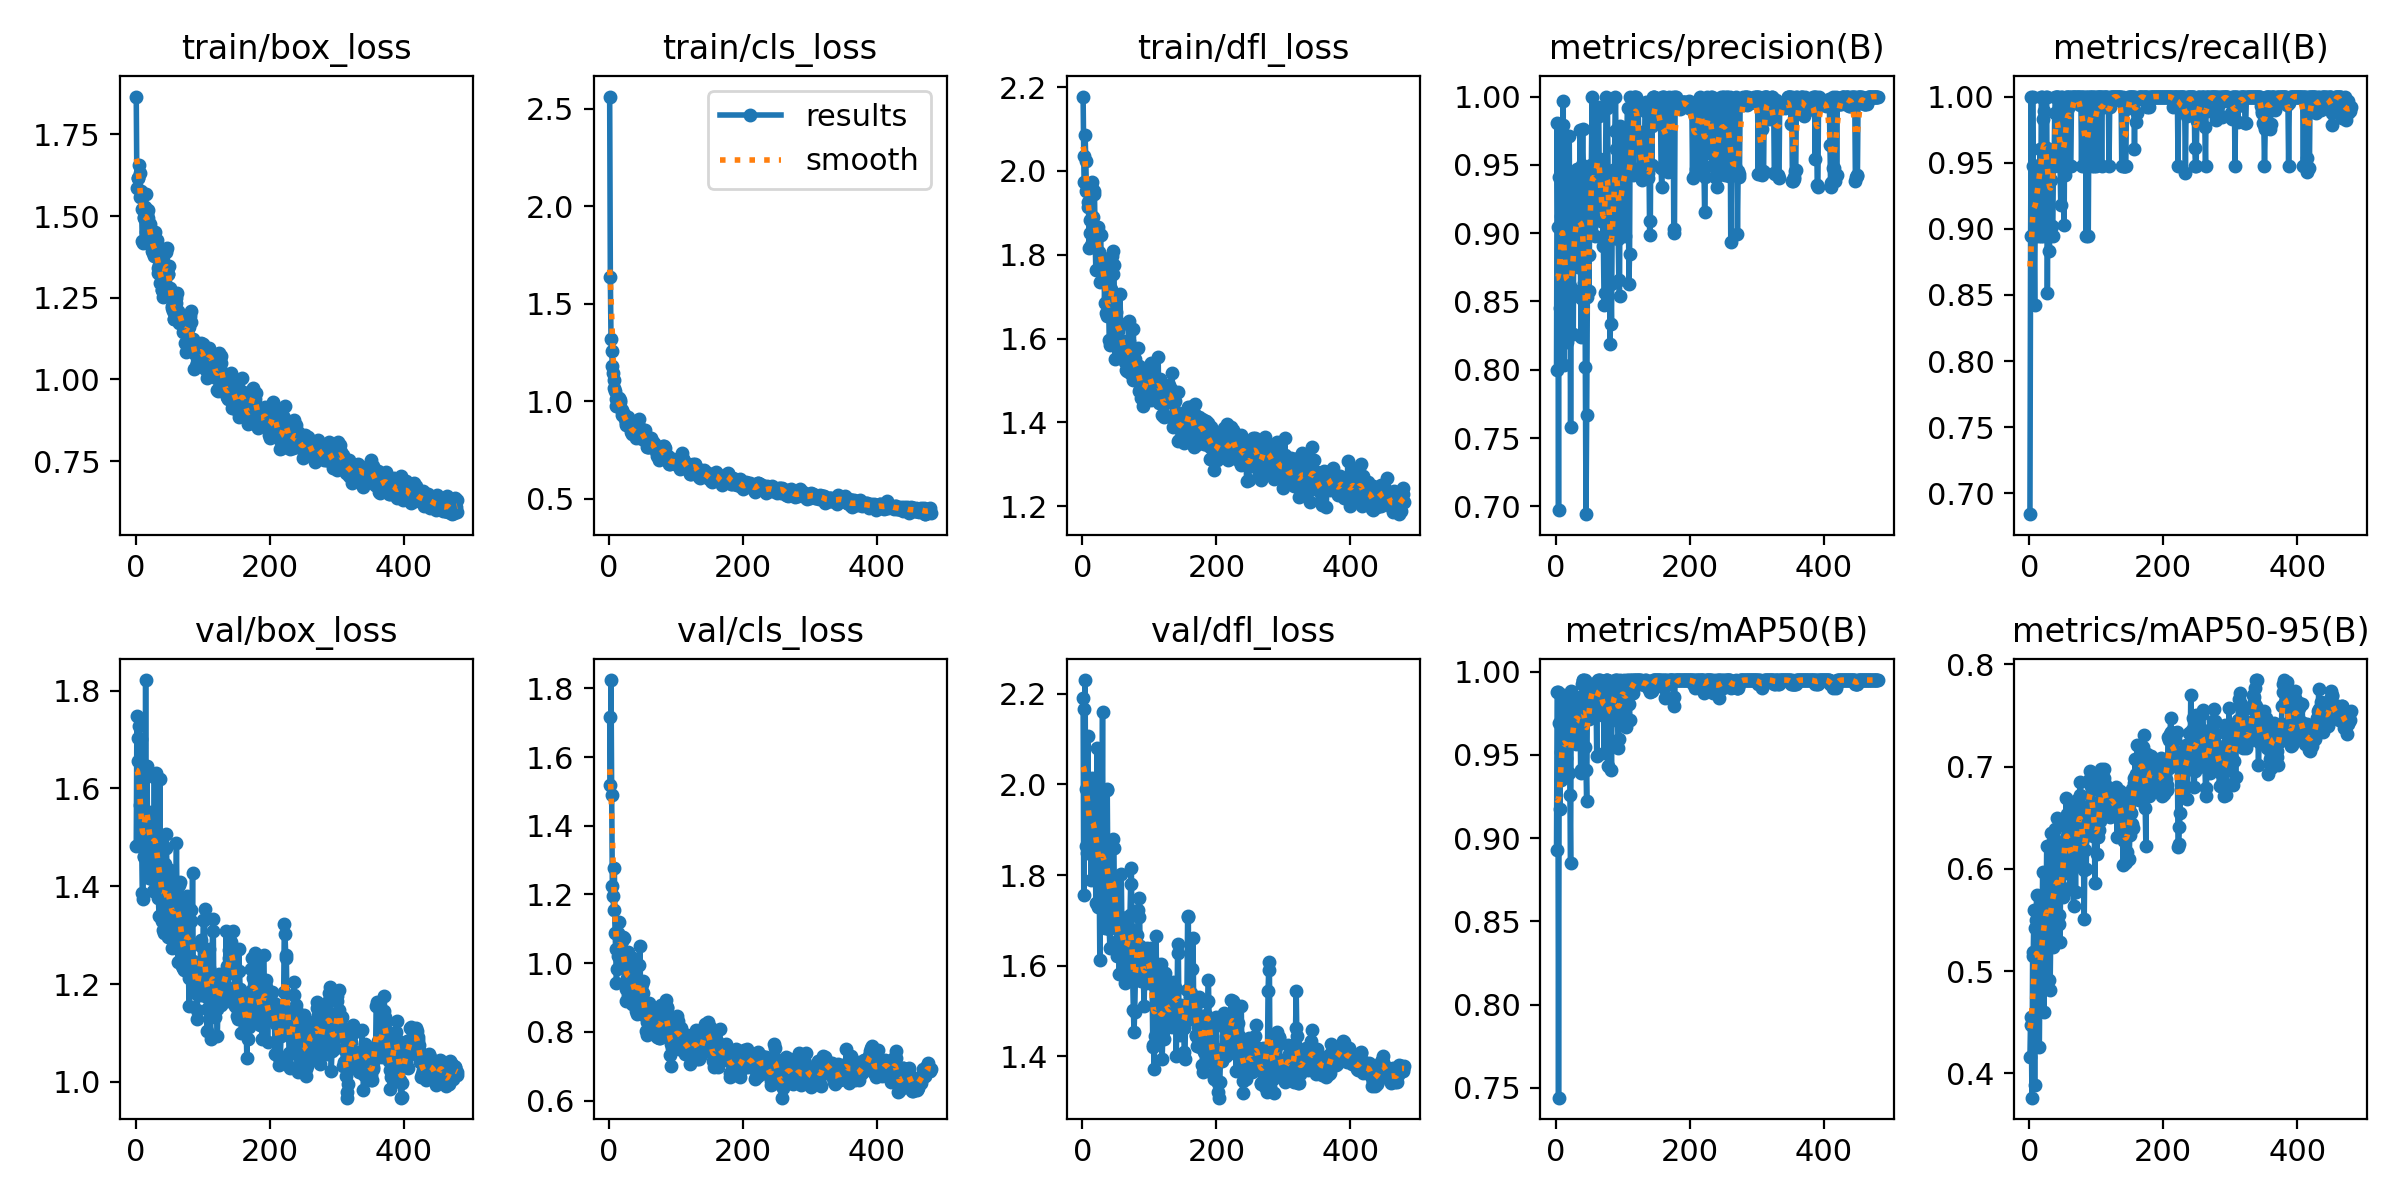

The file beside this chart, header and first rows:
epoch, train/box_loss, train/cls_loss, train/dfl_loss, metrics/precision(B), metrics/recall(B), metrics/mAP50(B), metrics/mAP50-95(B), val/box_loss, val/cls_loss, val/dfl_loss, lr/pg0, lr/pg1, lr/pg2
1, 1.866, 2.562, 2.178, 0.7996, 0.6842, 0.8927, 0.4156, 1.482, 1.717, 2.191, 0.0006559, 0.0006559, 0.0006559
2, 1.585, 1.636, 2.036, 0.9808, 0.8947, 0.9876, 0.4552, 1.748, 1.52, 1.755, 0.00132, 0.00132, 0.00132
3, 1.618, 1.319, 1.974, 0.9048, 1, 0.9876, 0.4472, 1.703, 1.824, 2.167, 0.001981, 0.001981, 0.001981
4, 1.617, 1.259, 2.087, 0.6974, 0.8947, 0.744, 0.3761, 1.655, 1.49, 2.231, 0.001988, 0.001988, 0.001988
5, 1.656, 1.18, 2.025, 0.9411, 1, 0.969, 0.5151, 1.728, 1.224, 1.864, 0.001988, 0.001988, 0.001988
6, 1.633, 1.146, 1.953, 0.845, 0.9474, 0.9174, 0.5189, 1.566, 1.197, 1.989, 0.001984, 0.001984, 0.001984
7, 1.558, 1.11, 1.97, 0.9128, 0.8947, 0.9519, 0.5599, 1.491, 1.155, 1.848, 0.00198, 0.00198, 0.00198
8, 1.578, 1.067, 1.915, 0.8299, 0.8421, 0.9351, 0.3885, 1.701, 1.277, 2.106, 0.001976, 0.001976, 0.001976
9, 1.523, 1.054, 1.927, 0.9461, 0.9252, 0.9819, 0.5426, 1.5, 1.089, 1.959, 0.001972, 0.001972, 0.001972
10, 1.424, 1.012, 1.817, 0.9794, 0.8947, 0.9819, 0.5498, 1.387, 1.041, 1.881, 0.001968, 0.001968, 0.001968
11, 1.419, 0.9744, 1.851, 0.9969, 0.9474, 0.9863, 0.5742, 1.375, 0.9426, 1.854, 0.001964, 0.001964, 0.001964
12, 1.494, 0.9726, 1.883, 0.8032, 0.9474, 0.9421, 0.544, 1.46, 0.9819, 1.902, 0.00196, 0.00196, 0.00196
13, 1.498, 0.9904, 1.824, 0.8923, 0.9474, 0.9375, 0.5322, 1.462, 1.022, 1.789, 0.001956, 0.001956, 0.001956
14, 1.527, 0.9846, 1.974, 0.8702, 0.9474, 0.9441, 0.4628, 1.546, 1.087, 2.014, 0.001953, 0.001953, 0.001953
15, 1.569, 1.015, 1.96, 0.8312, 0.8947, 0.9479, 0.4255, 1.821, 1.119, 2.009, 0.001948, 0.001948, 0.001948
16, 1.45, 1.006, 1.891, 0.8202, 0.9605, 0.9597, 0.5104, 1.546, 1.07, 1.895, 0.001945, 0.001945, 0.001945
17, 1.507, 0.9958, 1.952, 0.8591, 0.8947, 0.9792, 0.4825, 1.645, 1.054, 1.983, 0.001941, 0.001941, 0.001941
18, 1.495, 0.9616, 1.946, 0.8912, 1, 0.974, 0.5514, 1.491, 1.02, 1.85, 0.001937, 0.001937, 0.001937
19, 1.517, 0.9553, 1.833, 0.8564, 1, 0.9391, 0.5421, 1.47, 1.063, 1.915, 0.001933, 0.001933, 0.001933
20, 1.427, 0.9275, 1.765, 0.9712, 0.8947, 0.9774, 0.5972, 1.417, 1.022, 1.738, 0.001929, 0.001929, 0.001929
21, 1.476, 0.9354, 1.841, 0.8616, 0.9833, 0.926, 0.5312, 1.52, 1.077, 1.894, 0.001925, 0.001925, 0.001925
22, 1.462, 0.9344, 1.858, 0.7579, 0.9887, 0.8853, 0.4601, 1.547, 1.074, 2.081, 0.001921, 0.001921, 0.001921
23, 1.439, 0.9246, 1.865, 0.8582, 0.9563, 0.9882, 0.5493, 1.551, 0.9932, 1.729, 0.001917, 0.001917, 0.001917
24, 1.421, 0.9107, 1.806, 0.9013, 0.9618, 0.9681, 0.5744, 1.491, 1.005, 1.939, 0.001913, 0.001913, 0.001913
25, 1.393, 0.8898, 1.851, 0.8585, 1, 0.9594, 0.5502, 1.415, 0.9255, 1.798, 0.001909, 0.001909, 0.001909
26, 1.387, 0.877, 1.735, 0.8259, 1, 0.9786, 0.6219, 1.391, 0.8888, 1.612, 0.001905, 0.001905, 0.001905
27, 1.406, 0.8801, 1.846, 0.9418, 0.8516, 0.9682, 0.5837, 1.468, 0.9581, 1.753, 0.001901, 0.001901, 0.001901
28, 1.377, 0.9193, 1.77, 0.9284, 0.9474, 0.9798, 0.5419, 1.623, 1.033, 1.91, 0.001897, 0.001897, 0.001897
29, 1.451, 0.8979, 1.79, 0.9012, 0.9601, 0.9818, 0.5727, 1.465, 0.908, 1.862, 0.001893, 0.001893, 0.001893
30, 1.39, 0.8884, 1.759, 0.8934, 0.8829, 0.9563, 0.4909, 1.632, 1.004, 2.16, 0.001889, 0.001889, 0.001889
31, 1.386, 0.8682, 1.792, 0.8999, 0.9464, 0.9677, 0.4811, 1.464, 0.9963, 1.736, 0.001885, 0.001885, 0.001885
32, 1.426, 0.8668, 1.784, 0.9468, 0.9371, 0.9752, 0.5324, 1.463, 0.9567, 1.763, 0.001881, 0.001881, 0.001881
33, 1.327, 0.8391, 1.686, 0.875, 0.9474, 0.9829, 0.6354, 1.386, 0.9326, 1.775, 0.001877, 0.001877, 0.001877
34, 1.34, 0.8315, 1.747, 0.9448, 0.9019, 0.9793, 0.6253, 1.376, 0.8813, 1.684, 0.001873, 0.001873, 0.001873
35, 1.35, 0.8494, 1.66, 0.8822, 0.8947, 0.9621, 0.5954, 1.339, 0.9505, 1.832, 0.001869, 0.001869, 0.001869
36, 1.368, 0.8608, 1.761, 0.9754, 0.9474, 0.9846, 0.5233, 1.619, 1.016, 1.987, 0.001865, 0.001865, 0.001865
37, 1.296, 0.8498, 1.653, 0.8527, 0.9474, 0.941, 0.5346, 1.467, 0.945, 1.991, 0.001861, 0.001861, 0.001861
38, 1.324, 0.8698, 1.682, 0.8242, 0.9875, 0.9391, 0.552, 1.391, 0.9136, 1.787, 0.001857, 0.001857, 0.001857
39, 1.274, 0.8415, 1.695, 0.9499, 1, 0.9925, 0.6387, 1.329, 0.9121, 1.722, 0.001853, 0.001853, 0.001853
40, 1.273, 0.826, 1.597, 0.9762, 1, 0.995, 0.5833, 1.4, 0.891, 1.681, 0.00185, 0.00185, 0.00185
41, 1.252, 0.8102, 1.584, 0.9484, 1, 0.995, 0.5788, 1.311, 0.8615, 1.639, 0.001846, 0.001846, 0.001846
42, 1.35, 0.8261, 1.719, 0.8634, 1, 0.9814, 0.6502, 1.304, 0.8511, 1.774, 0.001842, 0.001842, 0.001842
43, 1.274, 0.835, 1.699, 0.9341, 1, 0.995, 0.5981, 1.332, 0.8814, 1.775, 0.001838, 0.001838, 0.001838
44, 1.35, 0.8524, 1.798, 0.802, 0.9474, 0.9545, 0.5553, 1.446, 0.9405, 1.776, 0.001834, 0.001834, 0.001834
45, 1.399, 0.9069, 1.81, 0.6942, 0.9563, 0.9411, 0.5458, 1.479, 0.9958, 1.859, 0.00183, 0.00183, 0.00183
46, 1.39, 0.8613, 1.754, 0.7666, 0.9474, 0.9224, 0.5281, 1.506, 1.049, 1.878, 0.001826, 0.001826, 0.001826
47, 1.401, 0.8617, 1.776, 0.8532, 0.918, 0.9792, 0.6171, 1.388, 0.9399, 1.859, 0.001822, 0.001822, 0.001822
48, 1.322, 0.8365, 1.651, 0.8995, 1, 0.9827, 0.5943, 1.296, 0.9283, 1.685, 0.001818, 0.001818, 0.001818
49, 1.322, 0.8058, 1.552, 0.8576, 1, 0.9715, 0.6094, 1.333, 0.9392, 1.703, 0.001814, 0.001814, 0.001814
50, 1.346, 0.8476, 1.664, 0.8837, 0.9474, 0.9768, 0.5722, 1.394, 0.9496, 1.794, 0.00181, 0.00181, 0.00181
51, 1.261, 0.8116, 1.618, 0.941, 0.9474, 0.9863, 0.5812, 1.432, 0.9143, 1.695, 0.001806, 0.001806, 0.001806
52, 1.279, 0.8179, 1.636, 0.9449, 0.9028, 0.9837, 0.6145, 1.432, 0.8774, 1.621, 0.001802, 0.001802, 0.001802
53, 1.265, 0.8496, 1.618, 0.9497, 0.9939, 0.9925, 0.6451, 1.296, 0.8475, 1.656, 0.001798, 0.001798, 0.001798
54, 1.224, 0.8013, 1.576, 1, 0.9406, 0.9902, 0.6281, 1.346, 0.8732, 1.651, 0.001794, 0.001794, 0.001794
55, 1.22, 0.7974, 1.629, 0.9412, 1, 0.9925, 0.6693, 1.273, 0.8016, 1.58, 0.00179, 0.00179, 0.00179
56, 1.21, 0.7786, 1.706, 0.9154, 1, 0.99, 0.6534, 1.348, 0.79, 1.642, 0.001786, 0.001786, 0.001786
57, 1.185, 0.7668, 1.635, 0.9355, 1, 0.99, 0.6316, 1.351, 0.8301, 1.708, 0.001782, 0.001782, 0.001782
58, 1.185, 0.7648, 1.56, 0.9496, 0.991, 0.9875, 0.6361, 1.369, 0.8439, 1.802, 0.001778, 0.001778, 0.001778
59, 1.205, 0.7637, 1.587, 0.898, 1, 0.9876, 0.6238, 1.323, 0.8423, 1.662, 0.001774, 0.001774, 0.001774
60, 1.235, 0.7796, 1.594, 0.9456, 1, 0.9845, 0.5962, 1.376, 0.8828, 1.67, 0.00177, 0.00177, 0.00177
... 399 more rows
